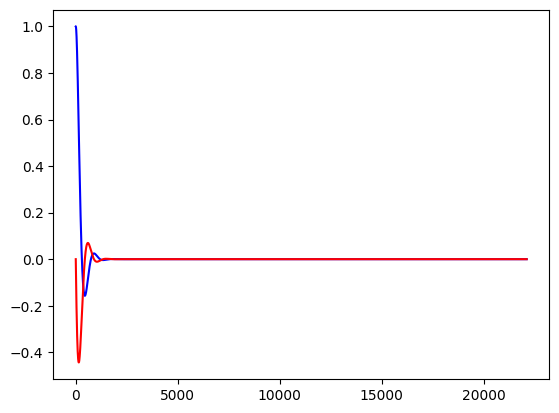
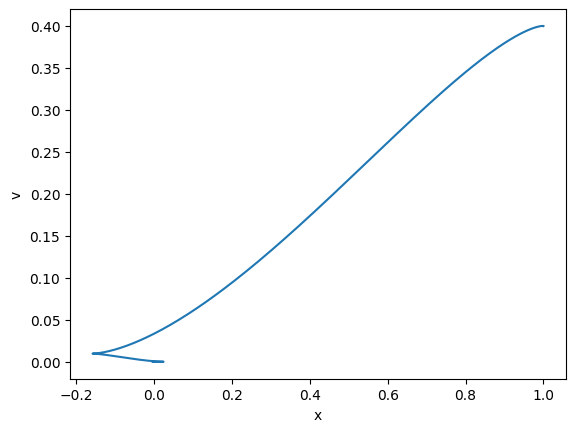
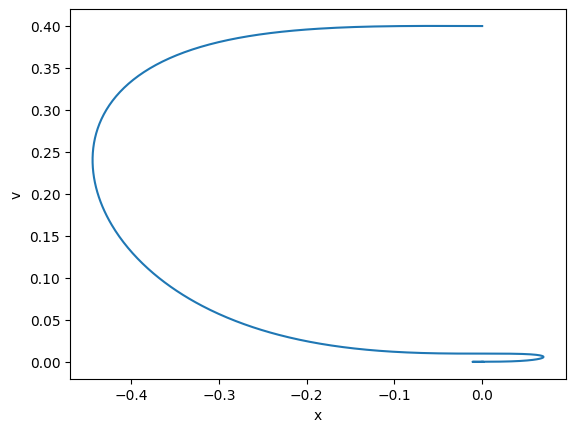
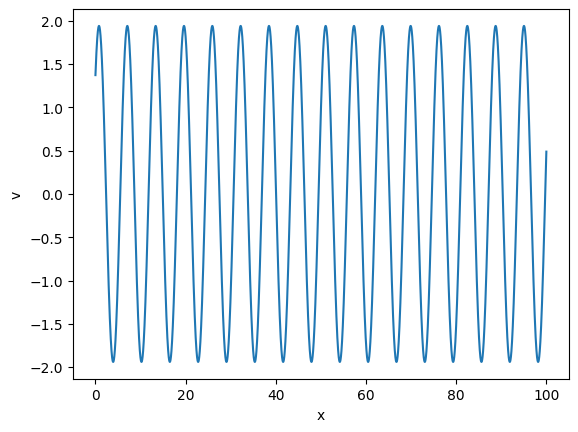

Here is the Python script that generated these plots, in order:
# -*- coding: utf-8 -*-
"""
[redacted]
Date: 06/03/2020
"""
# initialisation
import string
from math import *
import numpy as np
import matplotlib.pyplot as plt
import random
import time
import cmath

plt.rcParams.update({'font.size': 14})
plt.style.use('default')
figure = plt.figure()
plt.rcParams.update({'errorbar.capsize': 2})

m = 1.2
k = 0.8
b = 1


T = 221
h = 0.01
nsteps = int(np.rint(T / h))


def solver(x_init, v_init):
    A = 0
    B = 0
    temp = (b ** 2 / (4 * m ** 2))
    if b == 0:
        marker = 4
        print("o")
        omega = np.sqrt(k / m)
        A = v_init / omega
        B = x_init
        return 0, 0, marker, A, B

    elif (k / m) > temp:  # imaginary
        print("a")
        marker = 3
        K = complex(-b / 2 * m, np.sqrt((k / m) - b ** 2 / (4 * m ** 2)))
        a = K.real
        b_prime = np.abs(K.imag)
        # initial conditions
        A = (v_init - x_init * b) / (a - b)
        B = (v_init - x_init * a) / (b - a)
        return a, b, marker, A, B
    elif (k / m) == temp:
        print("b")
        marker = 2  # repeated real solutions
        K = -b / 2 * m
        # initial conditions
        A = x_init
        return K, 0, marker, A, B
    elif (k / m) < temp:
        print("c")
        marker = 1
        a = -b / 2 * m + np.sqrt((k / m) - b ** 2 / (4 * m ** 2))
        b_prime = -b / 2 * m - np.sqrt((k / m) - b ** 2 / (4 * m ** 2))
        # initial conditions
        A = v_init / b
        B = x_init
        return a, b, marker, A, B


def Position_t(t, x_init, v_init):
    k_1, k_2, marker, A, B = solver(x_init, v_init)
    if marker == 1:
        return A * np.exp(k_1 * t) + B * np.exp(k_2 * t)
    elif marker == 2:
        return A * np.exp(k_1)
    elif marker == 3:
        return np.exp(k_1) * (A * np.sin(k_2 * t) + B * np.cos(k_2 * t))
    elif marker == 4:
        return A * np.sin(k_1 * t) + B * np.cos(k_1 * t)


def Euler(steps, x_init, v_init):
    x = np.zeros(steps)
    v = np.zeros(steps)

    x[0] = x_init
    v[0] = v_init
    for i in range(steps - 1):
        a = -(k / m) * x[i] - (b / m) * v[i]
        x[i + 1] = x[i] + v[i] * h
        v[i + 1] = v[i] + a * h

    plt.plot(x, 'b')
    plt.plot(v, 'r')
    return x, v


def Energy_t(x, v):
    return 1 / 2 * k * x ** 2 + 1 / 2 * m * v ** 2


def plot(x, y):
    figure = plt.figure()
    axes_1 = figure.add_subplot(111)
    axes_1.plot(x, y)
    plt.xlabel("x")
    plt.ylabel("v")


def main():
    x, v = Euler(nsteps, 1, 0)
    E = Energy_t(x, v)
    plot(x, E)
    plot(v, E)
    t = np.linspace(0, 100, 1000000)
    print(t)
    position = Position_t(t, 5, 1)
    print(position)
    plot(t, position)


main()
plt.show()
